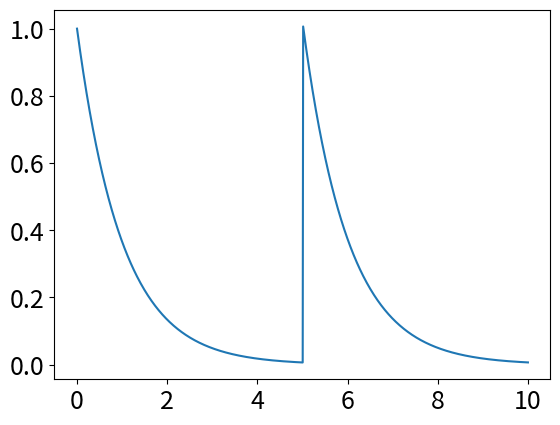

This figure's Python source:
### 決定論的常微分方程式
# jump あり

import numpy as np
import matplotlib.pyplot as plt
plt.rcParams["font.size"] = 18

def path_gen():
    ts = np.linspace(0, 10.0, 1000)
    vs, v, dt, tau, y = [], 1.0, ts[1] - ts[0], 5.0, 1.0
    for t in ts:
        vs.append(v)
        F = y if tau <= t < tau + dt else 0.0
        v += - v * dt + F
    return vs, ts
vs, ts = path_gen()
plt.plot(ts, vs)
plt.show()